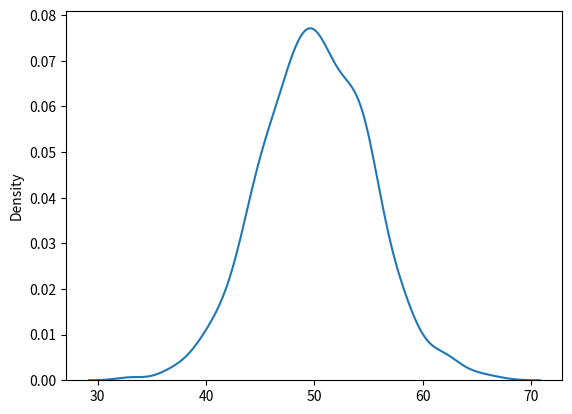

Reproduce this figure in Python.
import numpy as np
from numpy import random
import seaborn as sns
import matplotlib.pyplot as plt

#data arrays
a = np.array([1, 2, 3, 4, 5, 6, 7])
b = np.array([11, 12, 13, 14, 15, 16, 17, 18, 19, 20])
#functions
random.shuffle(a)
random.permutation(b)
#sns.displot([4, 5, 6, 7, 8, 9], hist=False) #Without Histogram
#sns.displot([1, 2, 3, 4, 5, 6]) #With Histogram
#sns.distplot(random.normal(size=1000), hist=False)
sns.distplot(random.binomial(n=100, p=0.5, size=1000), hist=False, label='binomial') #Binomial expression
random.normal(size=(2,3))
#output
print(a)
print(random.permutation(b))
print(random.normal(loc=4, scale=2, size=(2,3)))

#plt.show()